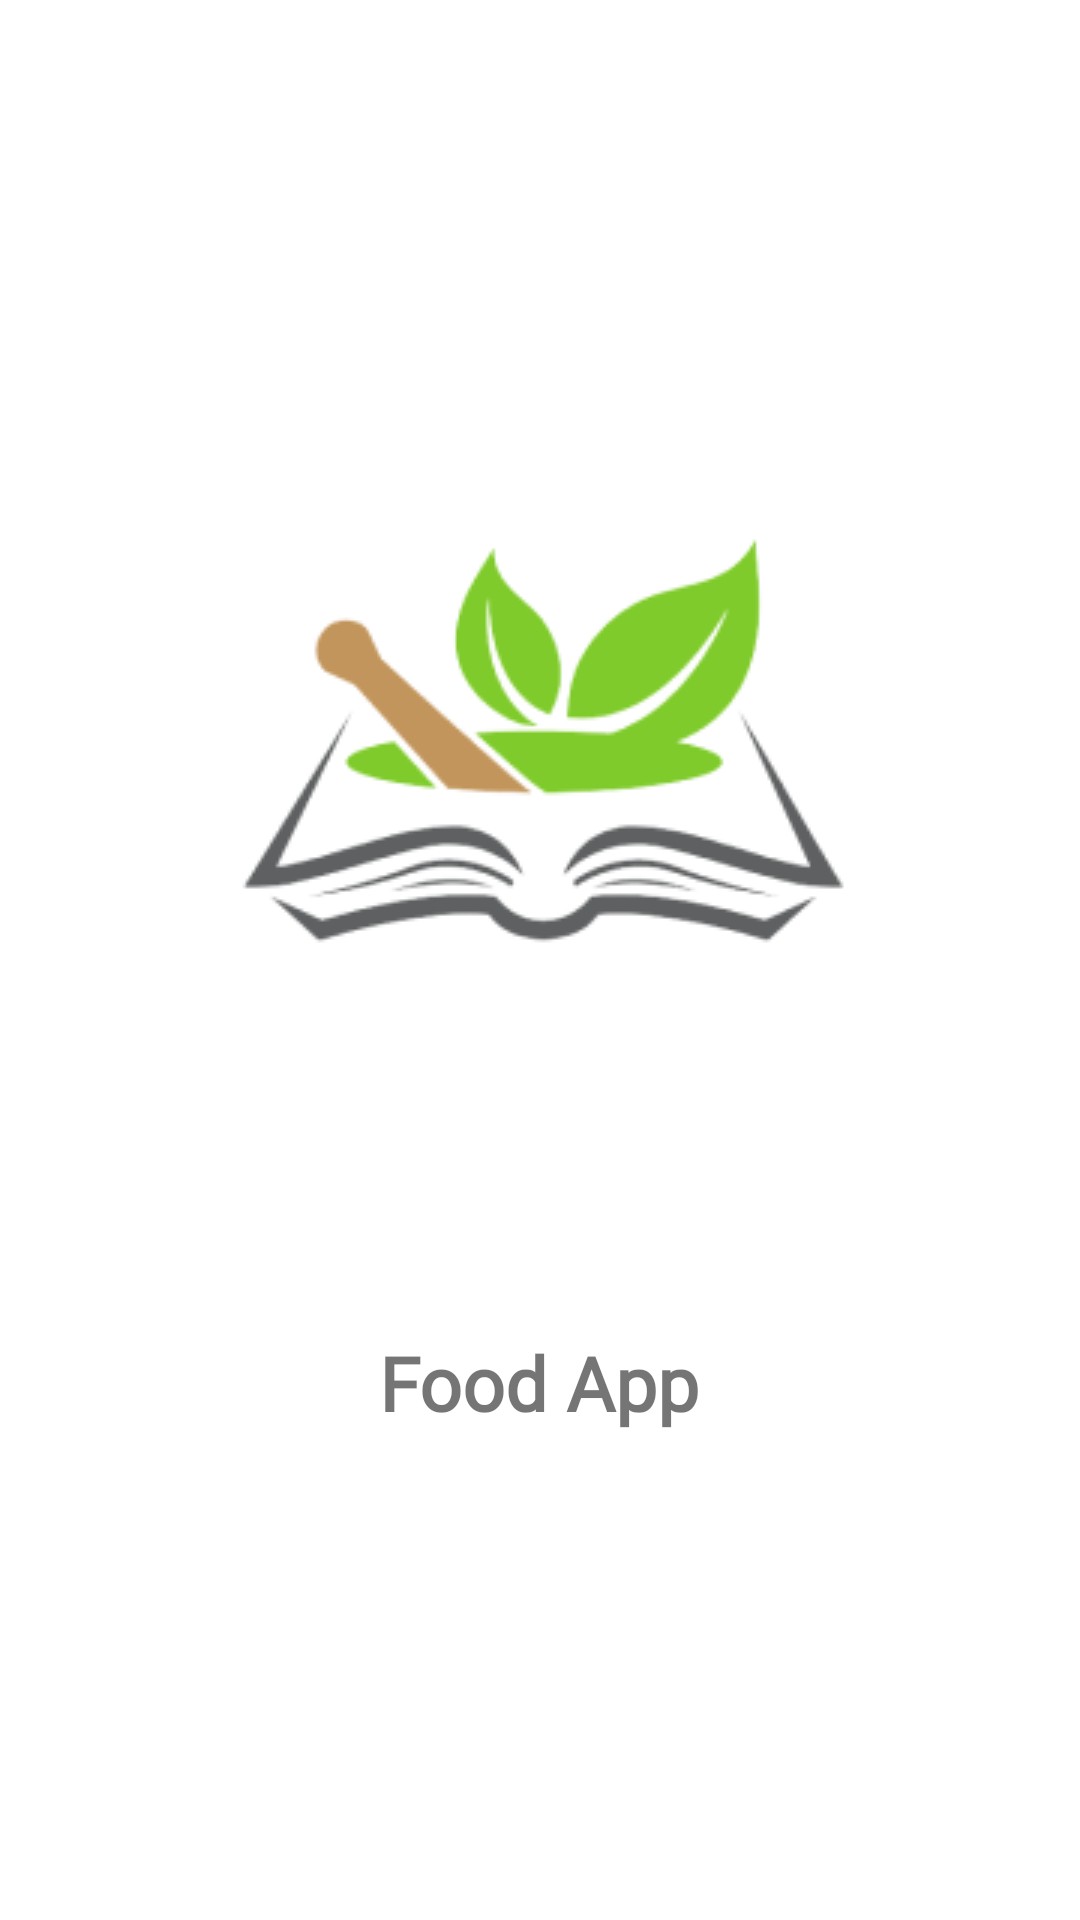

This screen was rendered from an Android layout file. Write that file and the resources it references.
<!-- AndroidManifest.xml: application theme Theme.Food_App -->
<!-- res/layout/activity_splash_screen.xml -->
<?xml version="1.0" encoding="utf-8"?>
<RelativeLayout xmlns:android="http://schemas.android.com/apk/res/android"
    xmlns:app="http://schemas.android.com/apk/res-auto"
    xmlns:tools="http://schemas.android.com/tools"
    android:layout_width="match_parent"
    android:layout_height="match_parent"
    tools:context=".ui.SplashScreenActivity">

    <ImageView
        android:id="@+id/image"
        android:layout_width="wrap_content"
        android:layout_height="wrap_content"
        android:layout_centerHorizontal="true"
        android:layout_marginTop="150dp"
        android:src="@drawable/logo_food_app"/>

    <TextView
        android:id="@+id/text"
        android:layout_width="wrap_content"
        android:layout_height="wrap_content"
        android:text="Food App"
        android:textStyle="bold"
        android:fontFamily="@font/poppins_black"
        android:layout_below="@id/image"
        android:layout_marginTop="85dp"
        android:layout_centerHorizontal="true"
        android:textSize="25sp"/>

    <ProgressBar
        android:id="@+id/progressBar"
        style="?android:attr/progressBarStyle"
        android:layout_width="wrap_content"
        android:layout_height="wrap_content"
        android:layout_below="@id/text"
        android:layout_marginTop="20dp"
        android:visibility="invisible"
        android:layout_centerHorizontal="true"/>

</RelativeLayout>
<!-- resources referenced by this layout -->
<resources>
  <!-- drawable logo_food_app: png bitmap (drawable, 19065 bytes) -->
  <style name="Theme.Food_App" parent="Base.Theme.Food_App" />
  <style name="Base.Theme.Food_App" parent="Theme.MaterialComponents.DayNight.DarkActionBar">
          
          <item name="colorPrimary">@color/sage</item>
          <item name="colorPrimaryDark">@color/sage</item>
          
      </style>
  <color name="sage">#9DAF89</color>
</resources>
